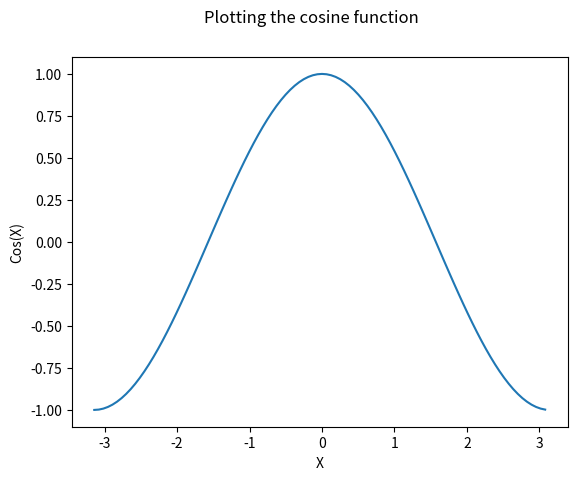

The matplotlib source for this figure:
"""
Simple Python code that plots the cosine function
"""

# Import relevant python modules
import math
import matplotlib.pyplot as pyplot

# Define the cosine function
def my_function(x):
    return math.cos(x)

# Main method
def main():
    
    # number of data points
    n_loop = 100

    # open output file
    out_file = open("cosine.dat","w")

    # prepare data lists
    x_values = []
    y_values = []

    # obtain function values and write them to file
    for i in range(n_loop):
        x = 2*math.pi*i/n_loop - math.pi
        f = my_function(x)
    
        # append data to lists and output file
        x_values.append(x)
        y_values.append(f)
    
        out_file.write(str(x) + " " + str(f) + "\n")

    # close output file
    out_file.close()

    # plot result
    pyplot.plot(x_values,y_values)
    pyplot.suptitle('Plotting the cosine function')
    pyplot.xlabel('X')
    pyplot.ylabel('Cos(X)')
    pyplot.show()


# Execute main method
if __name__ == "__main__": main()
